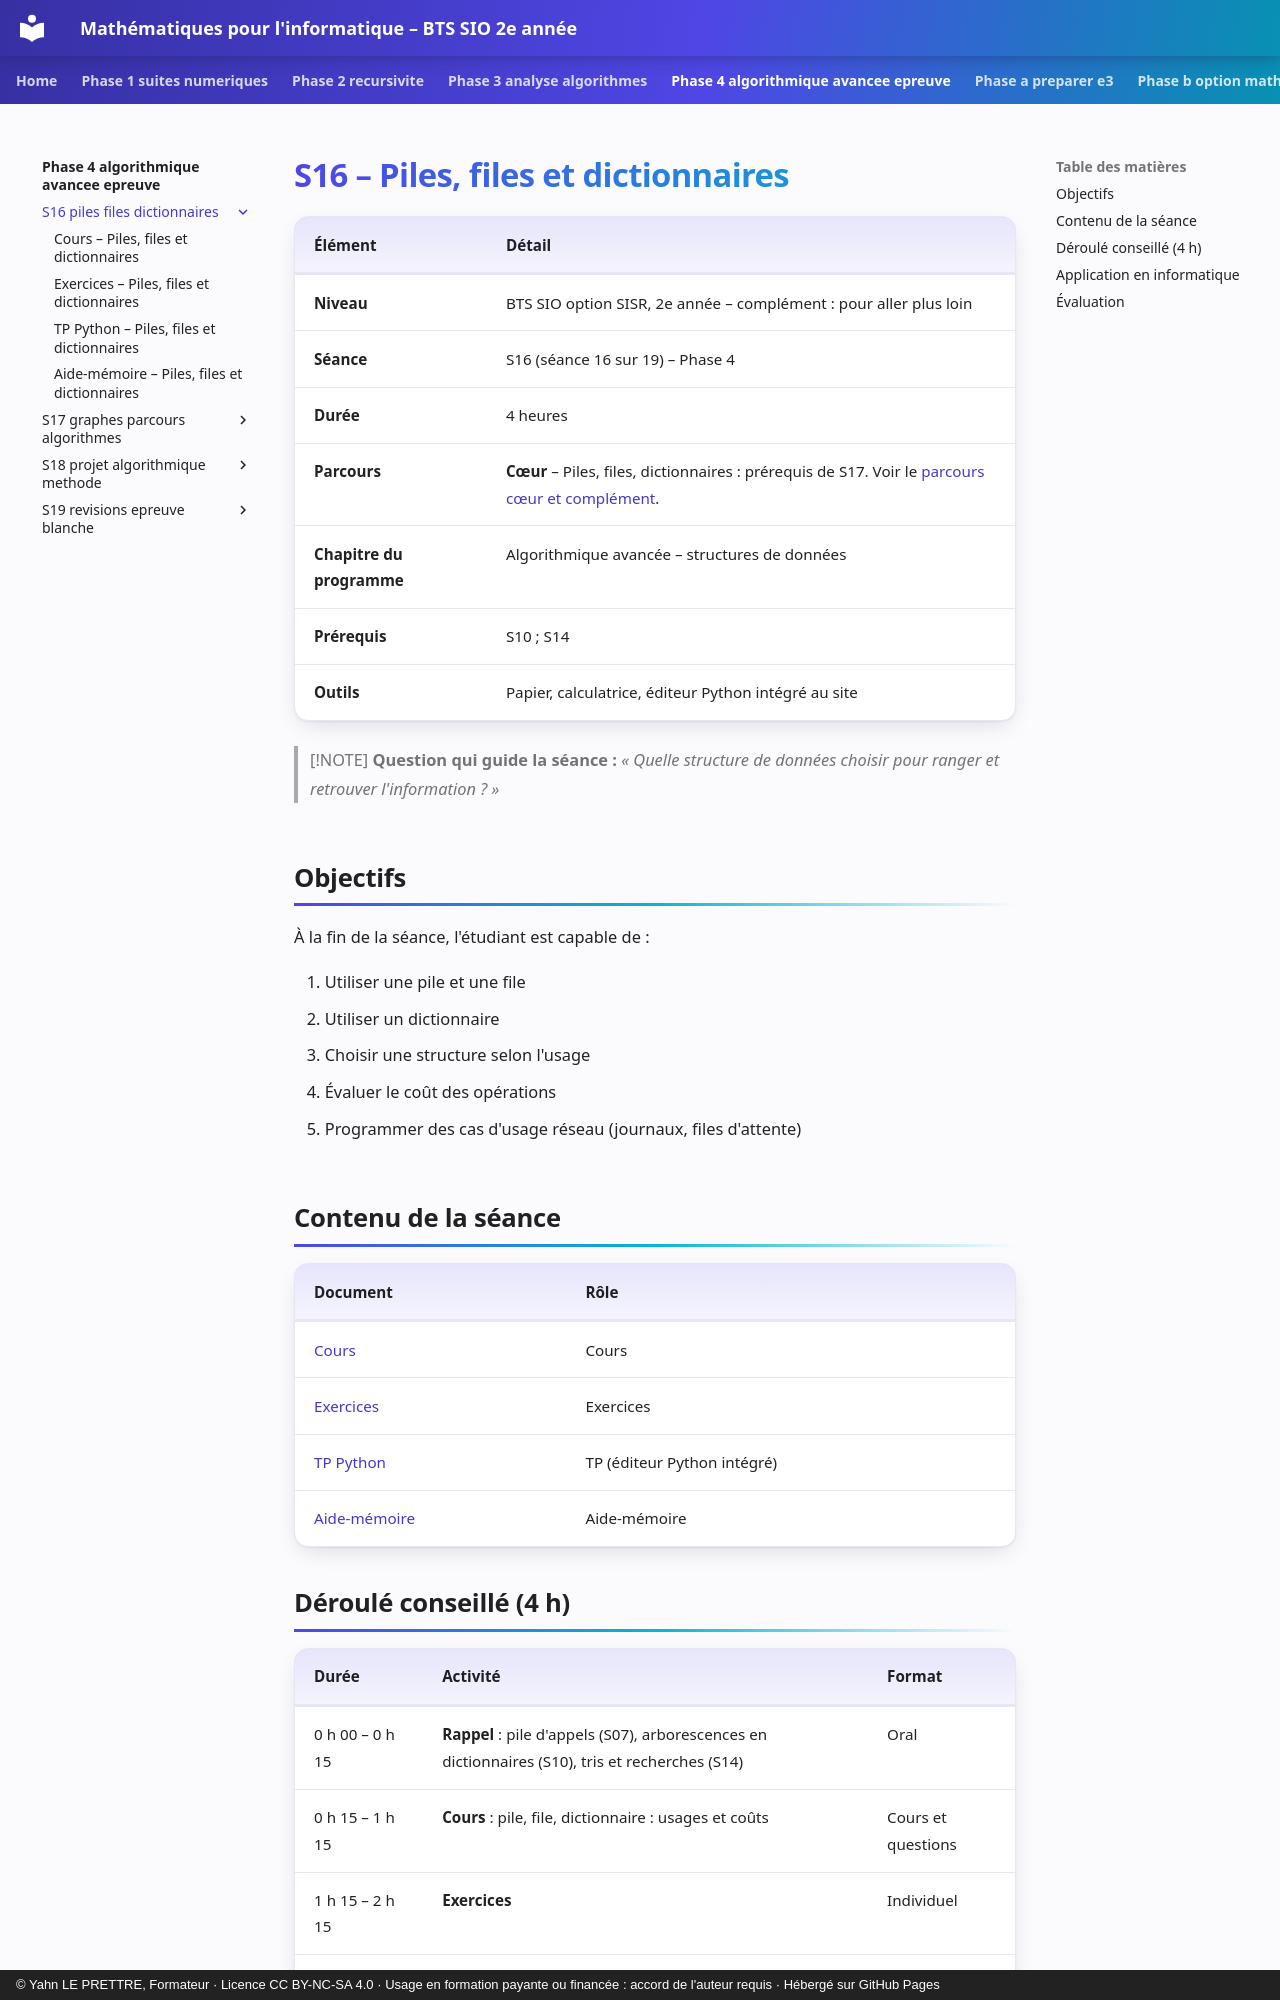

repository: YahnLP/bts2-sio-sisr--math_algo · page: phase-4-algorithmique-avancee-epreuve/S16-piles-files-dictionnaires/index.html · generator: mkdocs · copyright: © Yahn LE PRETTRE, Formateur · Licence CC BY-NC-SA 4.0 · Usage en formation payante ou financée : accord de l'auteur requis · Hébergé sur GitHub Pages

# S16 – Piles, files et dictionnaires

| Élément | Détail |
|---|---|
| **Niveau** | BTS SIO option SISR, 2e année – complément : pour aller plus loin |
| **Séance** | S16 (séance 16 sur 19) – Phase 4 |
| **Durée** | 4 heures |
| **Parcours** | **Cœur** – Piles, files, dictionnaires : prérequis de S17. Voir le [parcours cœur et complément](../../ressources/parcours-coeur-complement.md). |
| **Chapitre du programme** | Algorithmique avancée – structures de données |
| **Prérequis** | S10 ; S14 |
| **Outils** | Papier, calculatrice, éditeur Python intégré au site |

> [!NOTE]
> **Question qui guide la séance :** *« Quelle structure de données choisir pour ranger et retrouver l'information ? »*

## Objectifs

À la fin de la séance, l'étudiant est capable de :

1. Utiliser une pile et une file
2. Utiliser un dictionnaire
3. Choisir une structure selon l'usage
4. Évaluer le coût des opérations
5. Programmer des cas d'usage réseau (journaux, files d'attente)

## Contenu de la séance

| Document | Rôle |
|---|---|
| [Cours](01-cours.md) | Cours |
| [Exercices](02-exercices.md) | Exercices |
| [TP Python](03-tp-python.md) | TP (éditeur Python intégré) |
| [Aide-mémoire](04-aide-memoire.md) | Aide-mémoire |
